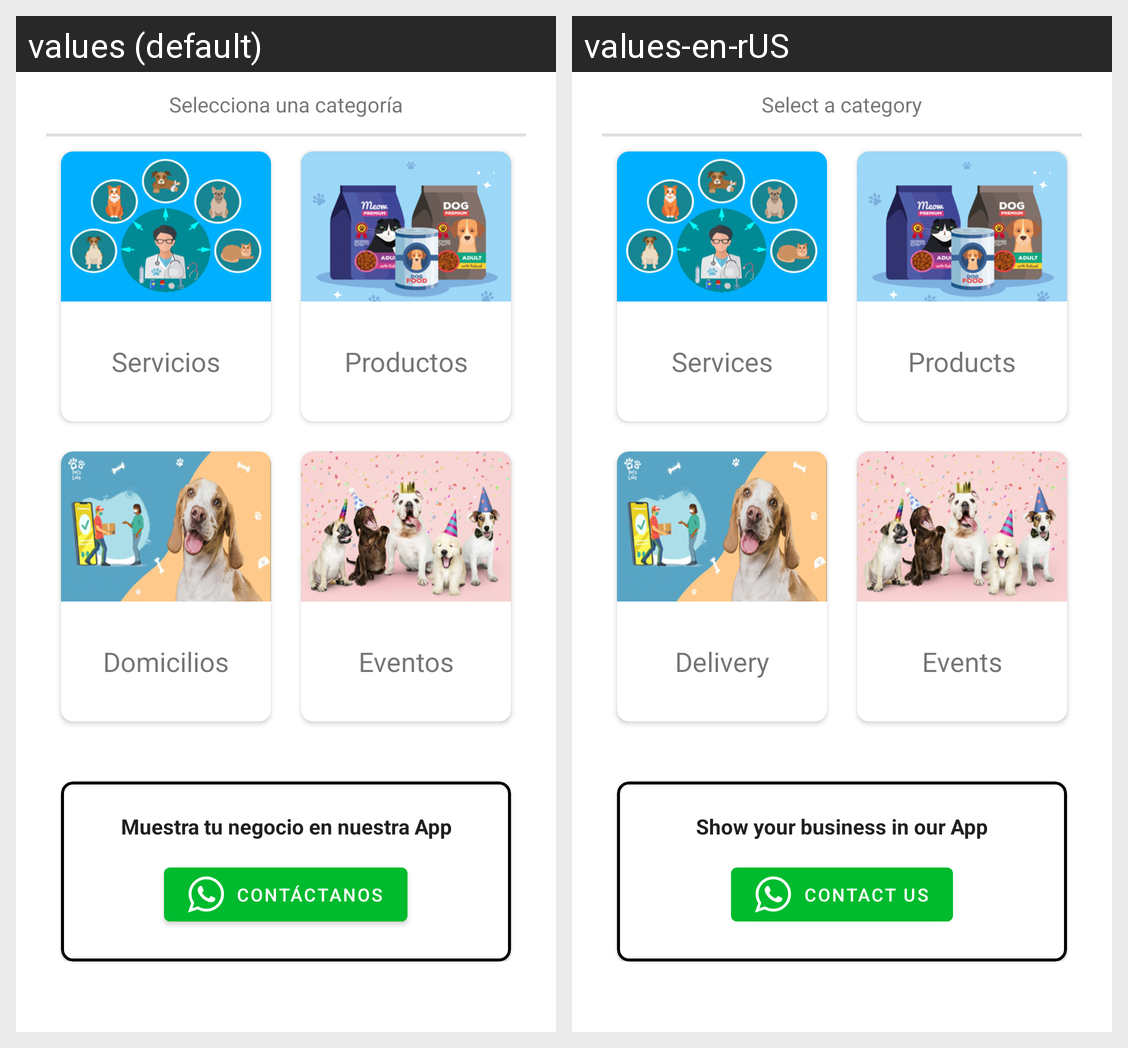

Locale-by-locale string values for the Android screen shown in this grid:
Android screen res/layout/fragment_adverts.xml rendered under 2 locales, left to right: values (default), values-en-rUS. Device: Nexus 5 (rendered at 1080×1920; each locale shown at half size, 540×960, under a caption strip naming it); theme AppTheme.
Strings drawn on this screen, with the default value and each locale's value (text and hints the layout hard-codes, and strings that could not be matched under every locale, appear in the picture but are not listed):

select_category
  values: Selecciona una categoría
  values-en-rUS: Select a category

services
  values: Servicios
  values-en-rUS: Services

products
  values: Productos
  values-en-rUS: Products

delivery
  values: Domicilios
  values-en-rUS: Delivery

events
  values: Eventos
  values-en-rUS: Events

ads_with_us
  values: Muestra tu negocio en nuestra App
  values-en-rUS: Show your business in our App

contact_us
  values: Contáctanos
  values-en-rUS: Contact Us
